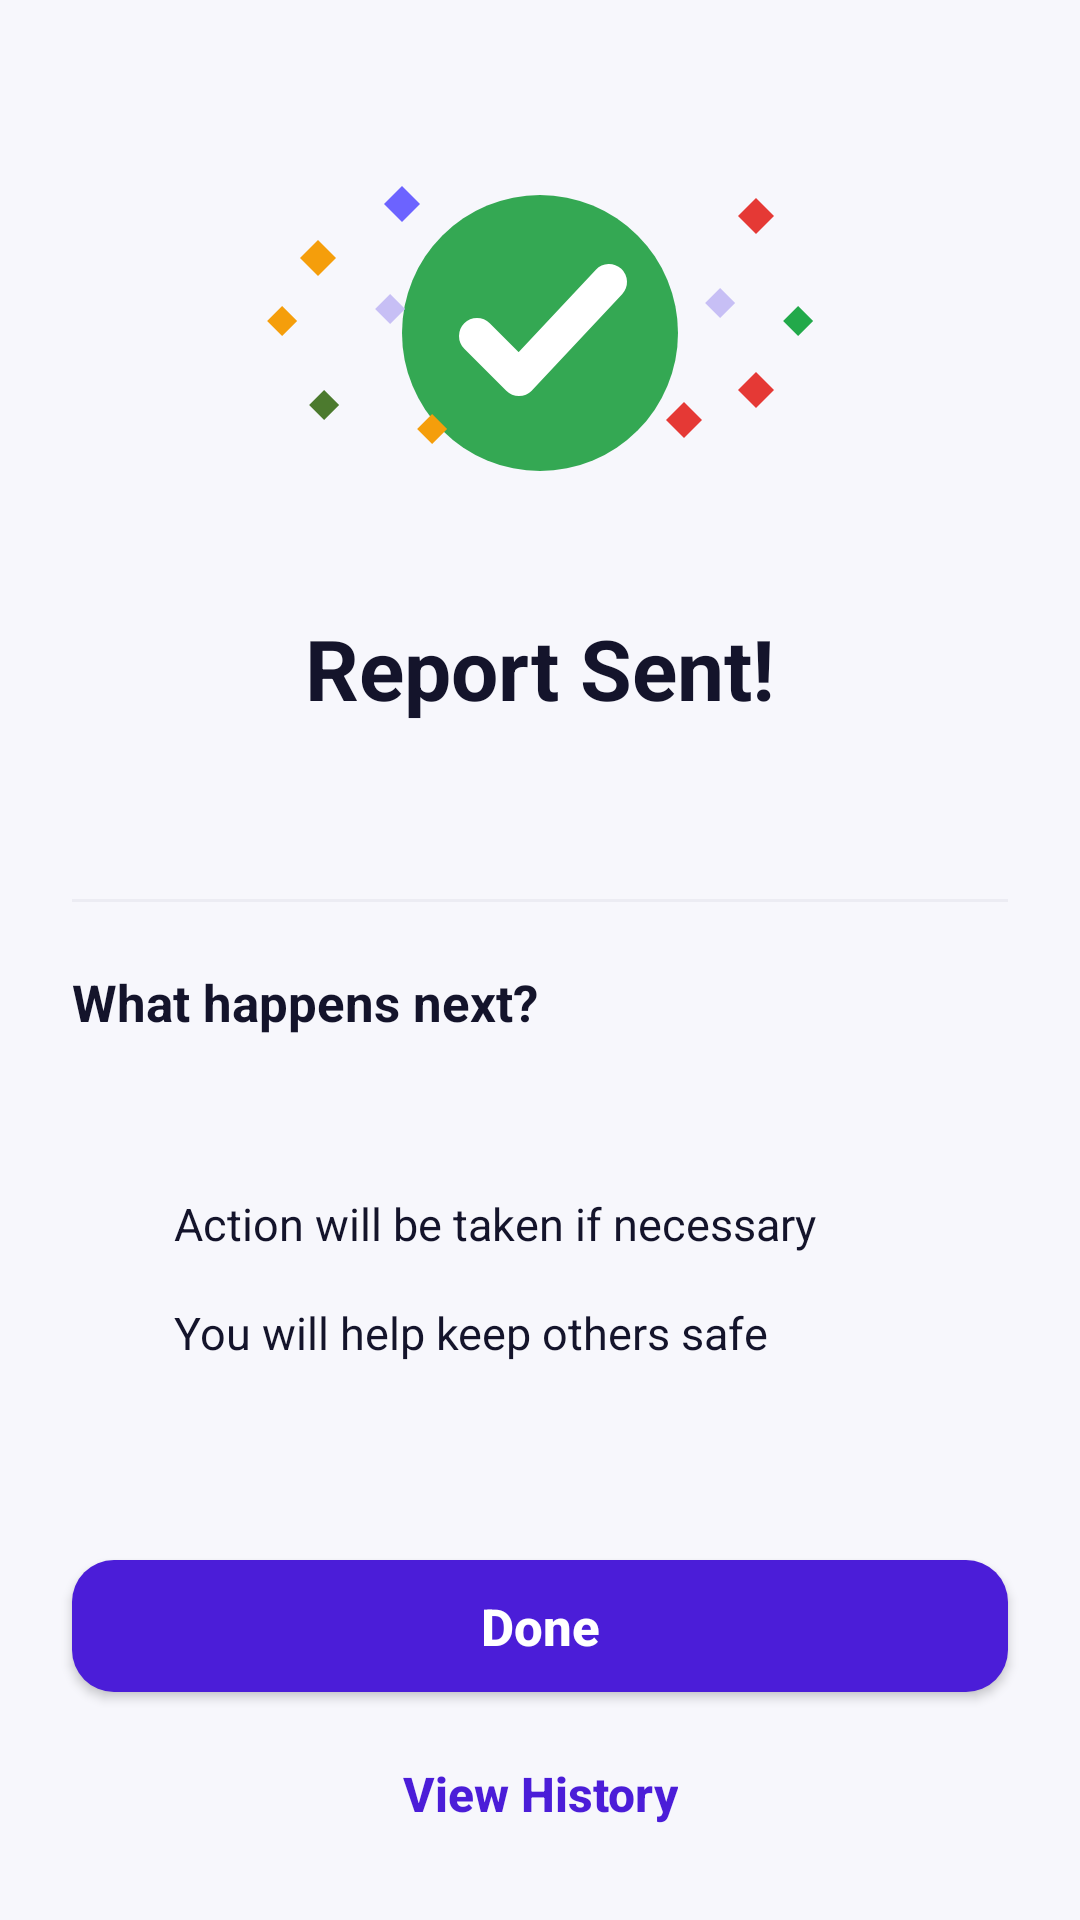

Here is an Android app screen rendered from its layout file. Give the layout XML and the strings, colors and styles it references.
<!-- AndroidManifest.xml: application theme Theme.ScamShield -->
<!-- res/layout/fragment_report_sent.xml -->
<?xml version="1.0" encoding="utf-8"?>
<LinearLayout xmlns:android="http://schemas.android.com/apk/res/android"
    xmlns:app="http://schemas.android.com/apk/res-auto"
    xmlns:tools="http://schemas.android.com/tools"
    android:layout_width="match_parent"
    android:layout_height="match_parent"
    android:background="@color/bg_app"
    android:orientation="vertical">

    <ScrollView
        android:layout_width="match_parent"
        android:layout_height="0dp"
        android:layout_weight="1"
        android:scrollbars="none">

        <LinearLayout
            android:layout_width="match_parent"
            android:layout_height="wrap_content"
            android:orientation="vertical"
            android:paddingStart="24dp"
            android:paddingTop="36dp"
            android:paddingEnd="24dp">

            <ImageView
                android:layout_width="match_parent"
                android:layout_height="150dp"
                android:contentDescription="@null"
                android:src="@drawable/il_report_sent" />

            <TextView
                android:layout_width="match_parent"
                android:layout_height="wrap_content"
                android:layout_marginTop="18dp"
                android:gravity="center"
                android:text="@string/sent_title"
                android:textColor="@color/text_primary"
                android:textSize="28sp"
                android:textStyle="bold" />

            <TextView
                android:id="@+id/tvSentSubtitle"
                android:layout_width="match_parent"
                android:layout_height="wrap_content"
                android:layout_marginTop="12dp"
                android:gravity="center"
                android:lineSpacingExtra="5dp"
                android:textColor="@color/text_secondary"
                android:textSize="15sp"
                tools:text="Your scam report has been sent to TCRA successfully." />

            <View
                android:layout_width="match_parent"
                android:layout_height="1dp"
                android:layout_marginTop="26dp"
                android:background="@color/divider" />

            <TextView
                android:layout_width="wrap_content"
                android:layout_height="wrap_content"
                android:layout_marginTop="22dp"
                android:text="@string/sent_next_title"
                android:textColor="@color/text_primary"
                android:textSize="17sp"
                android:textStyle="bold" />

            <LinearLayout
                android:layout_width="match_parent"
                android:layout_height="wrap_content"
                android:layout_marginTop="16dp"
                android:gravity="center_vertical"
                android:orientation="horizontal">

                <ImageView
                    android:layout_width="20dp"
                    android:layout_height="20dp"
                    android:contentDescription="@null"
                    android:src="@drawable/check_circle_filled_24"
                    app:tint="@color/primary" />

                <TextView
                    android:id="@+id/tvNext1"
                    android:layout_width="0dp"
                    android:layout_height="wrap_content"
                    android:layout_marginStart="14dp"
                    android:layout_weight="1"
                    android:textColor="@color/text_primary"
                    android:textSize="15sp"
                    tools:text="TCRA will review your report" />
            </LinearLayout>

            <LinearLayout
                android:layout_width="match_parent"
                android:layout_height="wrap_content"
                android:layout_marginTop="16dp"
                android:gravity="center_vertical"
                android:orientation="horizontal">

                <ImageView
                    android:layout_width="20dp"
                    android:layout_height="20dp"
                    android:contentDescription="@null"
                    android:src="@drawable/check_circle_filled_24"
                    app:tint="@color/primary" />

                <TextView
                    android:layout_width="0dp"
                    android:layout_height="wrap_content"
                    android:layout_marginStart="14dp"
                    android:layout_weight="1"
                    android:text="@string/sent_next_2"
                    android:textColor="@color/text_primary"
                    android:textSize="15sp" />
            </LinearLayout>

            <LinearLayout
                android:layout_width="match_parent"
                android:layout_height="wrap_content"
                android:layout_marginTop="16dp"
                android:layout_marginBottom="24dp"
                android:gravity="center_vertical"
                android:orientation="horizontal">

                <ImageView
                    android:layout_width="20dp"
                    android:layout_height="20dp"
                    android:contentDescription="@null"
                    android:src="@drawable/check_circle_filled_24"
                    app:tint="@color/primary" />

                <TextView
                    android:layout_width="0dp"
                    android:layout_height="wrap_content"
                    android:layout_marginStart="14dp"
                    android:layout_weight="1"
                    android:text="@string/sent_next_3"
                    android:textColor="@color/text_primary"
                    android:textSize="15sp" />
            </LinearLayout>

        </LinearLayout>
    </ScrollView>

    <com.google.android.material.button.MaterialButton
        android:id="@+id/btnDone"
        style="@style/Widget.ScamShield.Button"
        android:layout_width="match_parent"
        android:layout_height="56dp"
        android:layout_marginStart="24dp"
        android:layout_marginEnd="24dp"
        android:text="@string/action_done" />

    <com.google.android.material.button.MaterialButton
        android:id="@+id/btnViewHistory"
        style="@style/Widget.ScamShield.Button.Text"
        android:layout_width="wrap_content"
        android:layout_height="48dp"
        android:layout_gravity="center_horizontal"
        android:layout_marginTop="4dp"
        android:layout_marginBottom="18dp"
        android:text="@string/view_history" />

</LinearLayout>
<!-- resources referenced by this layout -->
<resources>
  <color name="bg_app">#F7F7FC</color>
  <color name="divider">#ECECF3</color>
  <color name="primary">#4B1DD8</color>
  <color name="text_primary">#14142B</color>
  <color name="text_secondary">#6B7280</color>
  <string name="action_done">Done</string>
  <string name="sent_next_2">Action will be taken if necessary</string>
  <string name="sent_next_3">You will help keep others safe</string>
  <string name="sent_next_title">What happens next?</string>
  <string name="sent_title">Report Sent!</string>
  <string name="view_history">View History</string>
  <style name="Widget.ScamShield.Button" parent="Widget.MaterialComponents.Button">
          <item name="android:layout_height">56dp</item>
          <item name="android:textSize">17sp</item>
          <item name="android:textStyle">bold</item>
          <item name="android:letterSpacing">0</item>
          <item name="android:textAllCaps">false</item>
          <item name="backgroundTint">@color/primary</item>
          <item name="android:textColor">@color/on_primary</item>
          <item name="cornerRadius">14dp</item>
          <item name="elevation">0dp</item>
          <item name="iconTint">@color/on_primary</item>
          <item name="iconPadding">10dp</item>
          <item name="iconGravity">textStart</item>
      </style>
  <style name="Widget.ScamShield.Button.Text" parent="Widget.MaterialComponents.Button.TextButton">
          <item name="android:textSize">16sp</item>
          <item name="android:textStyle">bold</item>
          <item name="android:letterSpacing">0</item>
          <item name="android:textAllCaps">false</item>
          <item name="android:textColor">@color/primary</item>
      </style>
  <style name="Theme.ScamShield" parent="Base.Theme.ScamShield">
          
          <item name="android:windowLightStatusBar">true</item>
      </style>
  <color name="success_strong">#34A853</color>
  <color name="on_primary">#FFFFFF</color>
  <style name="Base.Theme.ScamShield" parent="Theme.MaterialComponents.DayNight.NoActionBar">
          
          <item name="colorPrimary">@color/primary</item>
          <item name="colorPrimaryVariant">@color/primary_dark</item>
          <item name="colorOnPrimary">@color/on_primary</item>
          <item name="colorSecondary">@color/primary</item>
          <item name="colorAccent">@color/primary</item>
          <item name="android:colorBackground">@color/bg_app</item>
  
          
          <item name="android:statusBarColor">@color/bg_app</item>
          <item name="android:navigationBarColor">@color/bg_app</item>
          <item name="android:windowBackground">@color/bg_app</item>
  
          
          <item name="alertDialogTheme">@style/ThemeOverlay.ScamShield.Dialog</item>
          <item name="materialAlertDialogTheme">@style/ThemeOverlay.ScamShield.Dialog</item>
      </style>
  <color name="primary_dark">#35129E</color>
  <style name="ThemeOverlay.ScamShield.Dialog" parent="ThemeOverlay.MaterialComponents.MaterialAlertDialog">
          <item name="colorPrimary">@color/primary</item>
          <item name="android:background">@color/bg_card</item>
          <item name="android:textColorPrimary">@color/text_primary</item>
          <item name="android:textColorSecondary">@color/text_secondary</item>
      </style>
  <color name="bg_card">#FFFFFF</color>
</resources>
